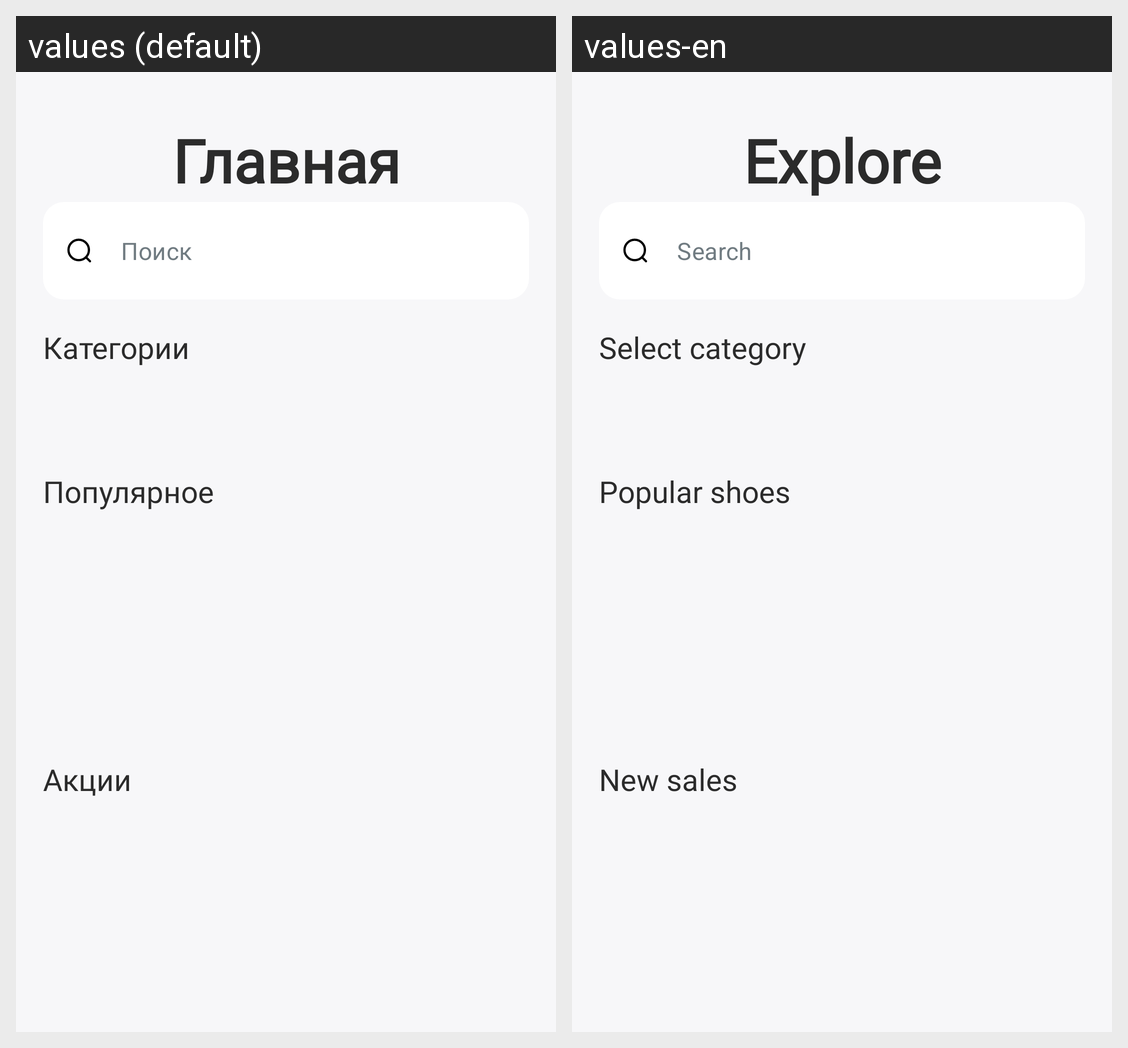

The Android screen above is rendered under two locales of the same app. Produce the string resources it draws, with the default and per-locale values.
Android screen res/layout/fragment_home.xml rendered under 2 locales, left to right: values (default), values-en. Device: Nexus 5 (rendered at 1080×1920; each locale shown at half size, 540×960, under a caption strip naming it); theme Theme.MatuleMe.
Strings drawn on this screen, with the default value and each locale's value (text and hints the layout hard-codes, and strings that could not be matched under every locale, appear in the picture but are not listed):

home
  values: Главная
  values-en: Explore

search_title
  values: Поиск
  values-en: Search

categories
  values: Категории
  values-en: Select category

popular
  values: Популярное
  values-en: Popular shoes

sales
  values: Акции
  values-en: New sales
